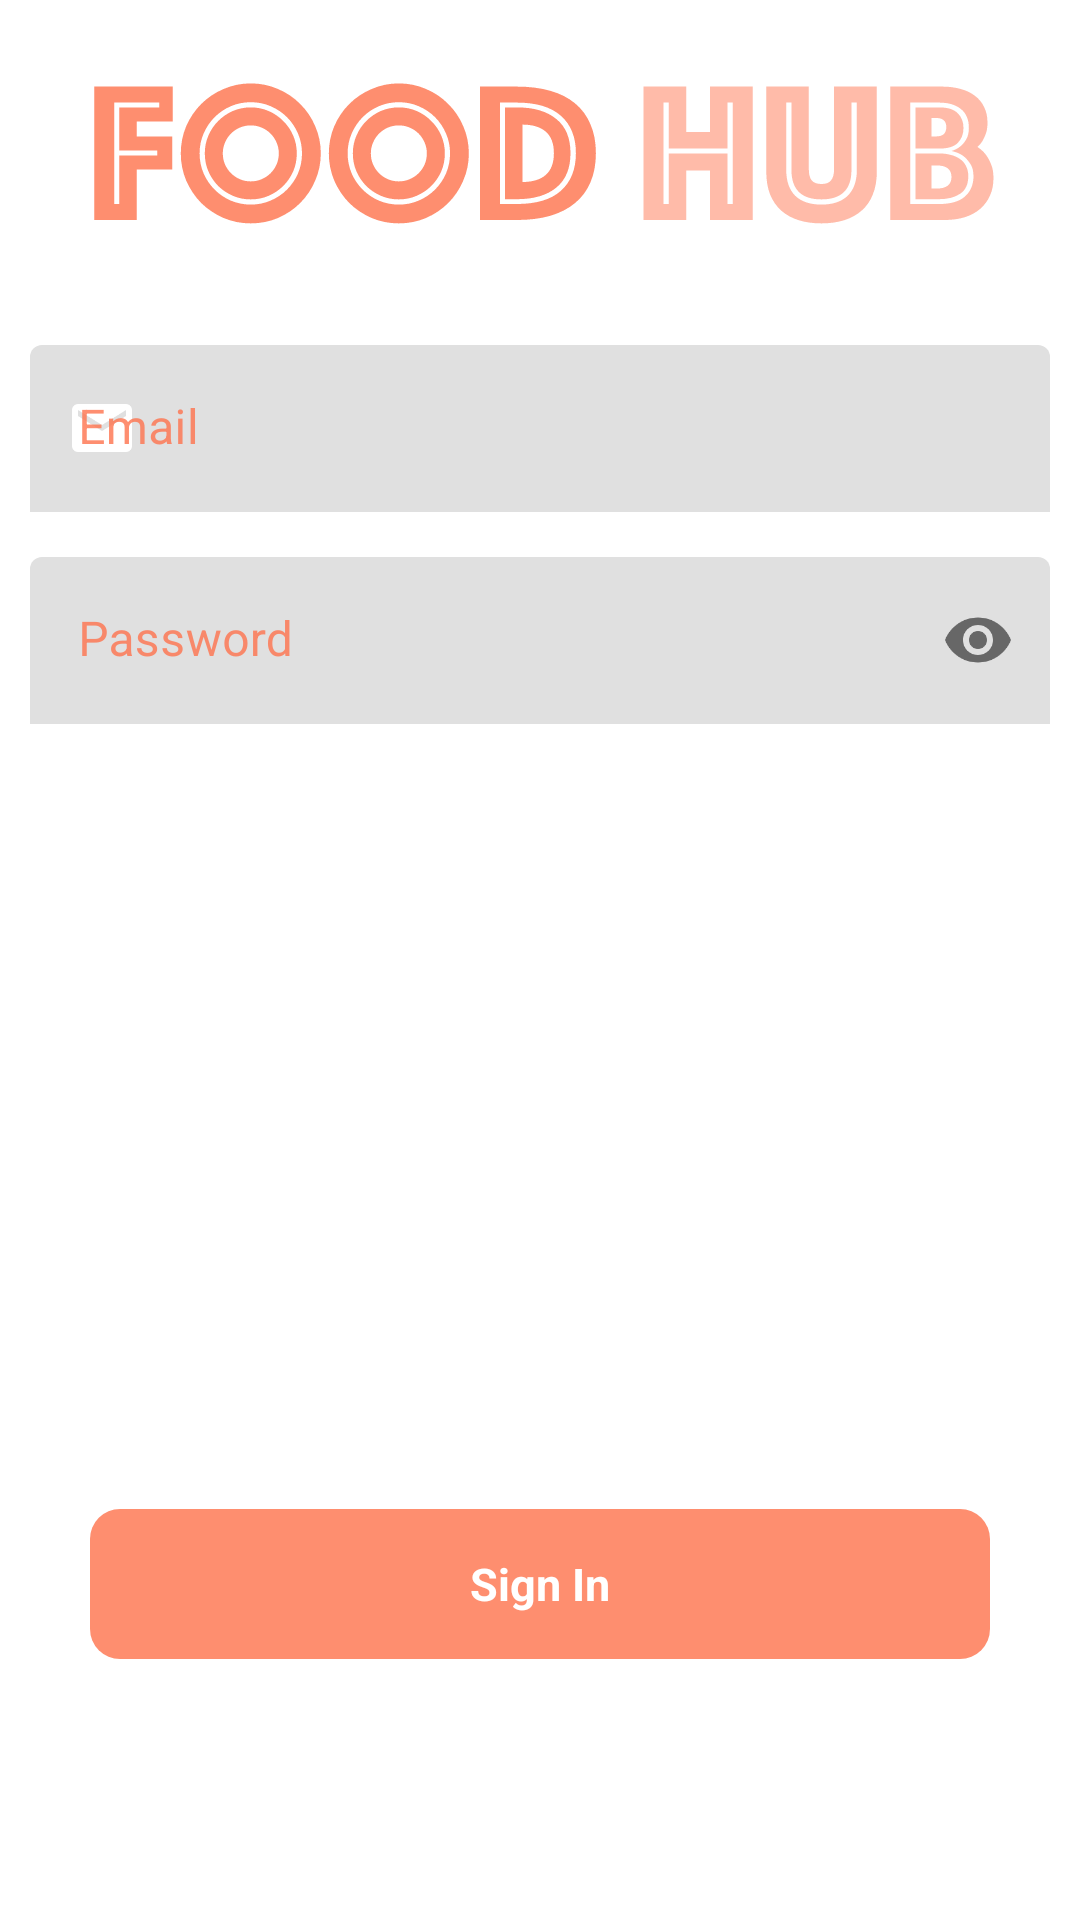

Produce the Android XML layout that renders to this screen, including the resource entries it uses.
<!-- AndroidManifest.xml: application theme Theme.AppSale -->
<!-- res/layout/activity_login.xml -->
<?xml version="1.0" encoding="utf-8"?>
<androidx.constraintlayout.widget.ConstraintLayout xmlns:android="http://schemas.android.com/apk/res/android"
    xmlns:app="http://schemas.android.com/apk/res-auto"
    xmlns:tools="http://schemas.android.com/tools"
    android:layout_width="match_parent"
    android:layout_height="match_parent"
    tools:context=".presenrations.activities.LoginActivity">

    <ImageView
        android:id="@+id/imageViewBannerSignIn"
        android:layout_width="400dp"
        android:layout_height="0dp"
        android:src="@drawable/ic_text_logo"
        app:layout_constraintDimensionRatio="4:1"
        app:layout_constraintEnd_toEndOf="parent"
        app:layout_constraintTop_toTopOf="parent"
        app:layout_constraintStart_toStartOf="parent"/>

    <androidx.constraintlayout.widget.Barrier
        android:id="@+id/barrier"
        android:layout_width="wrap_content"
        android:layout_height="wrap_content"
        app:barrierDirection="bottom"
        app:constraint_referenced_ids="imageViewBannerSignIn" />

    <com.google.android.material.textfield.TextInputLayout
        android:textColorHint="@color/primary"
        android:id="@+id/textLayoutEmail"
        style="@style/Widget.MaterialComponents.TextInputLayout.FilledBox"
        android:layout_width="match_parent"
        android:layout_height="wrap_content"
        android:layout_marginHorizontal="10dp"
        android:layout_marginTop="15dp"
        android:hint="Email"
        app:boxStrokeWidth="0dp"
        app:boxStrokeWidthFocused="0dp"
        app:layout_constraintEnd_toEndOf="parent"
        app:layout_constraintStart_toStartOf="parent"
        app:layout_constraintTop_toBottomOf="@id/barrier"
        app:startIconDrawable="@drawable/ic_email"
        app:startIconTint="@null">

        <com.google.android.material.textfield.TextInputEditText
            android:id="@+id/textEditEmail"
            android:layout_width="match_parent"
            android:layout_height="wrap_content"
            android:imeOptions="actionNext"
            android:maxLines="1" />
    </com.google.android.material.textfield.TextInputLayout>

    <com.google.android.material.textfield.TextInputLayout
        android:textColorHint="@color/primary"
        android:id="@+id/textLayoutPassword"
        style="@style/Widget.MaterialComponents.TextInputLayout.FilledBox"
        android:layout_width="match_parent"
        android:layout_height="wrap_content"
        android:layout_marginHorizontal="10dp"
        android:layout_marginTop="15dp"
        android:hint="Password"
        app:boxStrokeWidth="0dp"
        app:boxStrokeWidthFocused="0dp"
        app:layout_constraintEnd_toEndOf="parent"
        app:layout_constraintStart_toStartOf="parent"
        app:layout_constraintTop_toBottomOf="@id/textLayoutEmail"
        app:passwordToggleEnabled="true"
        app:startIconDrawable="@drawable/ic_password"
        app:startIconTint="@null">

        <com.google.android.material.textfield.TextInputEditText
            android:id="@+id/textEditPassword"
            android:layout_width="match_parent"
            android:layout_height="wrap_content"
            android:imeOptions="actionDone"
            android:inputType="textPassword"
            android:maxLines="1" />
    </com.google.android.material.textfield.TextInputLayout>

    <LinearLayout
        android:background="@drawable/background_button_border"
        android:id="@+id/sign_in"
        android:layout_width="0dp"
        android:layout_height="50dp"
        app:layout_constraintBottom_toBottomOf="parent"
        app:layout_constraintDimensionRatio="6:1"
        app:layout_constraintEnd_toEndOf="parent"
        app:layout_constraintStart_toStartOf="parent"
        app:layout_constraintTop_toBottomOf="@id/textLayoutPassword"
        app:layout_constraintVertical_bias="0.75"
        android:gravity="center">

        <TextView
            android:id="@+id/sign_in_text"
            android:layout_width="wrap_content"
            android:layout_height="wrap_content"
            android:text="Sign In"
            android:textColor="@color/white"
            android:textSize="15sp"
            android:textStyle="bold" />
    </LinearLayout>

    <TextView
        android:layout_width="wrap_content"
        android:layout_height="wrap_content"
        app:layout_constraintBottom_toBottomOf="parent"
        app:layout_constraintEnd_toEndOf="parent"
        app:layout_constraintStart_toStartOf="parent"
        app:layout_constraintTop_toBottomOf="@id/sign_in"
        app:layout_constraintVertical_bias="0.85"
        android:id="@+id/text_view_register"
        tools:text="Don't have an account?Register" />

    <include
        android:visibility="gone"
        layout="@layout/layout_loading"
        android:id="@+id/layout_loading"/>


</androidx.constraintlayout.widget.ConstraintLayout>
<!-- res/layout/layout_loading.xml (included above) -->
<?xml version="1.0" encoding="utf-8"?>
<LinearLayout
    android:background="#1A000000"
    android:id="@+id/layout_loading"
    xmlns:android="http://schemas.android.com/apk/res/android"
    android:layout_width="match_parent"
    android:gravity="center"
    android:layout_height="match_parent">

    <com.github.ybq.android.spinkit.SpinKitView
        xmlns:app="http://schemas.android.com/apk/res-auto"
        android:id="@+id/spin_kit"
        style="@style/SpinKitView.Large.Circle"
        android:layout_width="wrap_content"
        android:layout_height="wrap_content"
        android:layout_gravity="center"
        app:SpinKit_Color="@color/white" />

</LinearLayout>
<!-- resources referenced by this layout -->
<resources>
  <color name="primary">#CCFE724C</color>
  <color name="white">#FFFFFFFF</color>
  <!-- drawable background_button_border (drawable) -->
  <?xml version="1.0" encoding="utf-8"?>
  <selector xmlns:android="http://schemas.android.com/apk/res/android">
      <item android:state_pressed="true">
          <shape xmlns:android="http://schemas.android.com/apk/res/android"
              android:shape="rectangle">
  
              <corners android:radius="10dp"/>
              <solid android:color="@color/primary"/>
          </shape>
      </item>
  
      <item>
          <shape xmlns:android="http://schemas.android.com/apk/res/android"
              android:shape="rectangle">
  
              <corners android:radius="10dp"/>
              <solid android:color="@color/primary"/>
          </shape>
      </item>
  </selector>
  <!-- drawable ic_email (drawable) -->
  <?xml version="1.0" encoding="utf-8"?>
  <vector xmlns:android="http://schemas.android.com/apk/res/android"
      android:width="24dp"
      android:height="24dp"
      android:viewportWidth="24"
      android:viewportHeight="24"
      android:tint="?attr/colorControlNormal">
      <path
          android:fillColor="@android:color/white"
          android:pathData="M20,4L4,4c-1.1,0 -1.99,0.9 -1.99,2L2,18c0,1.1 0.9,2 2,2h16c1.1,0 2,-0.9 2,-2L22,6c0,-1.1 -0.9,-2 -2,-2zM20,8l-8,5 -8,-5L4,6l8,5 8,-5v2z"/>
  </vector>
  <!-- drawable ic_text_logo: vector/xml drawable (drawable, 9354 chars, omitted) -->
  <style name="Theme.AppSale" parent="Theme.MaterialComponents.DayNight.DarkActionBar">
          
          <item name="colorPrimary">@color/purple_500</item>
          <item name="colorPrimaryVariant">@color/purple_700</item>
          <item name="colorOnPrimary">@color/white</item>
          
          <item name="colorSecondary">@color/teal_200</item>
          <item name="colorSecondaryVariant">@color/teal_700</item>
          <item name="colorOnSecondary">@color/black</item>
          
          <item name="android:statusBarColor">?attr/colorPrimaryVariant</item>
          
      </style>
  <color name="purple_500">#FF6200EE</color>
  <color name="purple_700">#FF3700B3</color>
  <color name="teal_200">#FF03DAC5</color>
  <color name="teal_700">#FF018786</color>
  <color name="black">#FF000000</color>
</resources>
